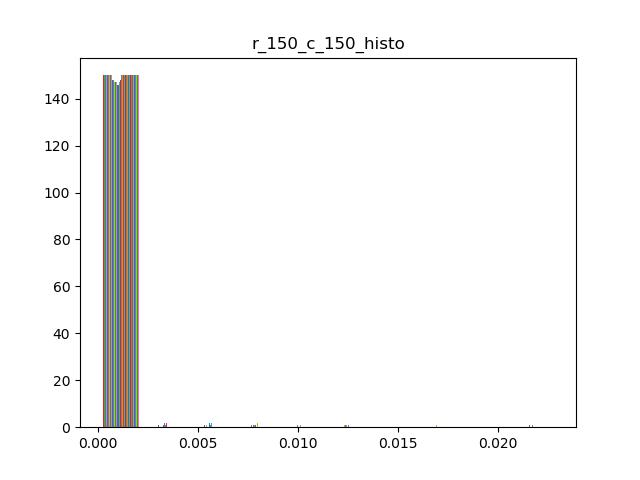

Source data for this figure (header and first rows):
0.0, 0.0, 0.0, 0.0, 0.0, 0.0, 0.0, 0.0, 0.0, 0.0, 0.0, 0.0, 0.0, 0.0, 0.0, 0.0, 0.0, 0.0, 0.0, 0.0, 0.0, 0.0, 0.0, 0.0
0.0, 0.0, 0.0, 0.0, 0.0, 0.0, 0.0, 0.0, 0.0, 0.0, 0.0, 0.0, 0.0, 0.0, 0.0, 0.0, 0.0, 0.0, 0.0, 0.0, 0.0, 0.0, 0.0, 0.0
0.0, 0.0, 0.0, 0.0, 0.0, 0.0, 0.0, 0.0, 0.0, 0.0, 0.0, 0.0, 0.0, 0.0, 0.0, 0.0, 0.0, 0.0, 0.0, 0.0, 0.0, 0.0, 0.0, 0.0
0.0, 0.0, 0.0, 0.0, 0.0, 0.0, 0.0, 0.0, 0.0, 0.0, 0.0, 0.0, 0.0, 0.0, 0.0, 0.0, 0.0, 0.0, 0.0, 0.0, 0.0, 0.0, 0.0, 0.0
0.0, 0.0, 0.0, 0.0, 0.0, 0.0, 0.0, 0.0, 0.0, 0.0, 0.0, 0.0, 0.0, 0.0, 0.0, 0.0, 0.0, 0.0, 0.0, 0.0, 0.0, 0.0, 0.0, 0.0
0.0, 0.0, 0.0, 0.0, 0.0, 0.0, 0.0, 0.0, 0.0, 0.0, 0.0, 0.0, 0.0, 0.0, 0.0, 0.0, 0.0, 0.0, 0.0, 0.0, 0.0, 0.0, 0.0, 0.0
0.0, 0.0, 0.0, 0.0, 0.0, 0.0, 0.0, 0.0, 0.0, 0.0, 0.0, 0.0, 0.0, 0.0, 0.0, 0.0, 0.0, 0.0, 0.0, 0.0, 0.0, 0.0, 0.0, 0.0
0.0, 0.0, 0.0, 0.0, 0.0, 0.0, 0.0, 0.0, 0.0, 0.0, 0.0, 0.0, 0.0, 0.0, 0.0, 0.0, 0.0, 0.0, 0.0, 0.0, 0.0, 0.0, 0.0, 0.0
0.0, 0.0, 0.0, 0.0, 0.0, 0.0, 0.0, 0.0, 0.0, 0.0, 0.0, 0.0, 0.0, 0.0, 0.0, 0.0, 0.0, 0.0, 0.0, 0.0, 0.0, 0.0, 0.0, 0.0
0.0, 0.0, 0.0, 0.0, 0.0, 0.0, 0.0, 0.0, 0.0, 0.0, 0.0, 0.0, 0.0, 0.0, 0.0, 0.0, 0.0, 0.0, 0.0, 0.0, 0.0, 0.0, 0.0, 0.0
0.0, 0.0, 0.0, 0.0, 0.0, 0.0, 0.0, 0.0, 0.0, 0.0, 0.0, 0.0, 0.0, 0.0, 0.0, 0.0, 0.0, 0.0, 0.0, 0.0, 0.0, 0.0, 0.0, 0.0
0.0, 0.0, 0.0, 0.0, 0.0, 0.0, 0.0, 0.0, 0.0, 0.0, 0.0, 0.0, 0.0, 0.0, 0.0, 0.0, 0.0, 0.0, 0.0, 0.0, 0.0, 0.0, 0.0, 0.0
0.0, 0.0, 0.0, 0.0, 0.0, 0.0, 0.0, 0.0, 0.0, 0.0, 0.0, 0.0, 0.0, 0.0, 0.0, 0.0, 0.0, 0.0, 0.0, 0.0, 0.0, 0.0, 0.0, 0.0
0.0, 0.0, 0.0, 0.0, 0.0, 0.0, 0.0, 0.0, 0.0, 0.0, 0.0, 0.0, 0.0, 0.0, 0.0, 0.0, 0.0, 0.0, 0.0, 0.0, 0.0, 0.0, 0.0, 0.0
0.0, 0.0, 0.0, 0.0, 0.0, 0.0, 0.0, 0.0, 0.0, 0.0, 0.0, 0.0, 0.0, 0.0, 0.0, 0.0, 0.0, 0.0, 0.0, 0.0, 0.0, 0.0, 0.0, 0.0
0.0, 0.0, 0.0, 0.0, 0.0, 0.0, 0.0, 0.0, 0.0, 0.0, 0.0, 0.0, 0.0, 0.0, 0.0, 0.0, 0.0, 0.0, 0.0, 0.0, 0.0, 0.0, 0.0, 0.0
0.0, 0.0, 0.0, 0.0, 0.0, 0.0, 0.0, 0.0, 0.0, 0.0, 0.0, 0.0, 0.0, 0.0, 0.0, 0.0, 0.0, 0.0, 0.0, 0.0, 0.0, 0.0, 0.0, 0.0
0.0, 0.0, 0.0, 0.0, 0.0, 0.0, 0.0, 0.0, 0.0, 0.0, 0.0, 0.0, 0.0, 0.0, 0.0, 0.0, 0.0, 0.0, 0.0, 0.0, 0.0, 0.0, 0.0, 0.0
0.0, 0.0, 0.0, 0.0, 0.0, 0.0, 0.0, 0.0, 0.0, 0.0, 0.0, 0.0, 0.0, 0.0, 0.0, 0.0, 0.0, 0.0, 0.0, 0.0, 0.0, 0.0, 0.0, 0.0
0.0, 0.0, 0.0, 0.0, 0.0, 0.0, 0.0, 0.0, 0.0, 0.0, 0.0, 0.0, 0.0, 0.0, 0.0, 0.0, 0.0, 0.0, 0.0, 0.0, 0.0, 0.0, 0.0, 0.0
0.0, 0.0, 0.0, 0.0, 0.0, 0.0, 0.0, 0.0, 0.0, 0.0, 0.0, 0.0, 0.0, 0.0, 0.0, 0.0, 0.0, 0.0, 0.0, 0.0, 0.0, 0.0, 0.0, 0.0
0.0, 0.0, 0.0, 0.0, 0.0, 0.0, 0.0, 0.0, 0.0, 0.0, 0.0, 0.0, 0.0, 0.0, 0.0, 0.0, 0.0, 0.0, 0.0, 0.0, 0.0, 0.0, 0.0, 0.0
0.0, 0.0, 0.0, 0.0, 0.0, 0.0, 0.0, 0.0, 0.0, 0.0, 0.0, 0.0, 0.0, 0.0, 0.0, 0.0, 0.0, 0.0, 0.0, 0.0, 0.0, 0.0, 0.0, 0.0
0.0, 0.0, 0.0, 0.0, 0.0, 0.0, 0.0, 0.0, 0.0, 0.0, 0.0, 0.0, 0.0, 0.0, 0.0, 0.0, 0.0, 0.0, 0.0, 0.0, 0.0, 0.0, 0.0, 0.0
0.0, 0.0, 0.0, 0.0, 0.0, 0.0, 0.0, 0.0, 0.0, 0.0, 0.0, 0.0, 0.0, 0.0, 0.0, 0.0, 0.0, 0.0, 0.0, 0.0, 0.0, 0.0, 0.0, 0.0
0.0, 0.0, 0.0, 0.0, 0.0, 0.0, 0.0, 0.0, 0.0, 0.0, 0.0, 0.0, 0.0, 0.0, 0.0, 0.0, 0.0, 0.0, 0.0, 0.0, 0.0, 0.0, 0.0, 0.0
0.0, 0.0, 0.0, 0.0, 0.0, 0.0, 0.0, 0.0, 0.0, 0.0, 0.0, 0.0, 0.0, 0.0, 0.0, 0.0, 0.0, 0.0, 0.0, 0.0, 0.0, 0.0, 0.0, 0.0
0.0, 0.0, 0.0, 0.0, 0.0, 0.0, 0.0, 0.0, 0.0, 0.0, 0.0, 0.0, 0.0, 0.0, 0.0, 0.0, 0.0, 0.0, 0.0, 0.0, 0.0, 0.0, 0.0, 0.0
0.0, 0.0, 0.0, 0.0, 0.0, 0.0, 0.0, 0.0, 0.0, 0.0, 0.0, 0.0, 0.0, 0.0, 0.0, 0.0, 0.0, 0.0, 0.0, 0.0, 0.0, 0.0, 0.0, 0.0
0.0, 0.0, 0.0, 0.0, 0.0, 0.0, 0.0, 0.0, 0.0, 0.0, 0.0, 0.0, 0.0, 0.0, 0.0, 0.0, 0.0, 0.0, 0.0, 0.0, 0.0, 0.0, 0.0, 0.0
0.0, 0.0, 0.0, 0.0, 0.0, 0.0, 0.0, 0.0, 0.0, 0.0, 0.0, 0.0, 0.0, 0.0, 0.0, 0.0, 0.0, 0.0, 0.0, 0.0, 0.0, 0.0, 0.0, 0.0
0.0, 0.0, 0.0, 0.0, 0.0, 0.0, 0.0, 0.0, 0.0, 0.0, 0.0, 0.0, 0.0, 0.0, 0.0, 0.0, 0.0, 0.0, 0.0, 0.0, 0.0, 0.0, 0.0, 0.0
0.0, 0.0, 0.0, 0.0, 0.0, 0.0, 0.0, 0.0, 0.0, 0.0, 0.0, 0.0, 0.0, 0.0, 0.0, 0.0, 0.0, 0.0, 0.0, 0.0, 0.0, 0.0, 0.0, 0.0
0.0, 0.0, 0.0, 0.0, 0.0, 0.0, 0.0, 0.0, 0.0, 0.0, 0.0, 0.0, 0.0, 0.0, 0.0, 0.0, 0.0, 0.0, 0.0, 0.0, 0.0, 0.0, 0.0, 0.0
0.0, 0.0, 0.0, 0.0, 0.0, 0.0, 0.0, 0.0, 0.0, 0.0, 0.0, 0.0, 0.0, 0.0, 0.0, 0.0, 0.0, 0.0, 0.0, 0.0, 0.0, 0.0, 0.0, 0.0
0.0, 0.0, 0.0, 0.0, 0.0, 0.0, 0.0, 0.0, 0.0, 0.0, 0.0, 0.0, 0.0, 0.0, 0.0, 0.0, 0.0, 0.0, 0.0, 0.0, 0.0, 0.0, 0.0, 0.0
0.0, 0.0, 0.0, 0.0, 0.0, 0.0, 0.0, 0.0, 0.0, 0.0, 0.0, 0.0, 0.0, 0.0, 0.0, 0.0, 0.0, 0.0, 0.0, 0.0, 0.0, 0.0, 0.0, 0.0
0.0, 0.0, 0.0, 0.0, 0.0, 0.0, 0.0, 0.0, 0.0, 0.0, 0.0, 0.0, 0.0, 0.0, 0.0, 0.0, 0.0, 0.0, 0.0, 0.0, 0.0, 0.0, 0.0, 0.0
0.0, 0.0, 0.0, 0.0, 0.0, 0.0, 0.0, 0.0, 0.0, 0.0, 0.0, 0.0, 0.0, 0.0, 0.0, 0.0, 0.0, 0.0, 0.0, 0.0, 0.0, 0.0, 0.0, 0.0
0.0, 0.0, 0.0, 0.0, 0.0, 0.0, 0.0, 0.0, 0.0, 0.0, 0.0, 0.0, 0.0, 0.0, 0.0, 0.0, 0.0, 0.0, 0.0, 0.0, 0.0, 0.0, 0.0, 0.0
0.0, 0.0, 0.0, 0.0, 0.0, 0.0, 0.0, 0.0, 0.0, 0.0, 0.0, 0.0, 0.0, 0.0, 0.0, 0.0, 0.0, 0.0, 0.0, 0.0, 0.0, 0.0, 0.0, 0.0
0.0, 0.0, 0.0, 0.0, 0.0, 0.0, 0.0, 0.0, 0.0, 0.0, 0.0, 0.0, 0.0, 0.0, 0.0, 0.0, 0.0, 0.0, 0.0, 0.0, 0.0, 0.0, 0.0, 0.0
0.0, 0.0, 0.0, 0.0, 0.0, 0.0, 0.0, 0.0, 0.0, 0.0, 0.0, 0.0, 0.0, 0.0, 0.0, 0.0, 0.0, 0.0, 0.0, 0.0, 0.0, 0.0, 0.0, 0.0
0.0, 0.0, 0.0, 0.0, 0.0, 0.0, 0.0, 0.0, 0.0, 0.0, 0.0, 0.0, 0.0, 0.0, 0.0, 0.0, 0.0, 0.0, 0.0, 0.0, 0.0, 0.0, 0.0, 0.0
0.0, 0.0, 0.0, 0.0, 0.0, 0.0, 0.0, 0.0, 0.0, 0.0, 0.0, 0.0, 0.0, 0.0, 0.0, 0.0, 0.0, 0.0, 0.0, 0.0, 0.0, 0.0, 0.0, 0.0
0.0, 0.0, 0.0, 0.0, 0.0, 0.0, 0.0, 0.0, 0.0, 0.0, 0.0, 0.0, 0.0, 0.0, 0.0, 0.0, 0.0, 0.0, 0.0, 0.0, 0.0, 0.0, 0.0, 0.0
0.0, 0.0, 0.0, 0.0, 0.0, 0.0, 0.0, 0.0, 0.0, 0.0, 0.0, 0.0, 0.0, 0.0, 0.0, 0.0, 0.0, 0.0, 0.0, 0.0, 0.0, 0.0, 0.0, 0.0
0.0, 0.0, 0.0, 0.0, 0.0, 0.0, 0.0, 0.0, 0.0, 0.0, 0.0, 0.0, 0.0, 0.0, 0.0, 0.0, 0.0, 0.0, 0.0, 0.0, 0.0, 0.0, 0.0, 0.0
0.0, 0.0, 0.0, 0.0, 0.0, 0.0, 0.0, 0.0, 0.0, 0.0, 0.0, 0.0, 0.0, 0.0, 0.0, 0.0, 0.0, 0.0, 0.0, 0.0, 0.0, 0.0, 0.0, 0.0
0.0, 0.0, 0.0, 0.0, 0.0, 0.0, 0.0, 0.0, 0.0, 0.0, 0.0, 0.0, 0.0, 0.0, 0.0, 0.0, 0.0, 0.0, 0.0, 0.0, 0.0, 0.0, 0.0, 0.0
0.0, 0.0, 0.0, 0.0, 0.0, 0.0, 0.0, 0.0, 0.0, 0.0, 0.0, 0.0, 0.0, 0.0, 0.0, 0.0, 0.0, 0.0, 0.0, 0.0, 0.0, 0.0, 0.0, 0.0
0.0, 0.0, 0.0, 0.0, 0.0, 0.0, 0.0, 0.0, 0.0, 0.0, 0.0, 0.0, 0.0, 0.0, 0.0, 0.0, 0.0, 0.0, 0.0, 0.0, 0.0, 0.0, 0.0, 0.0
0.0, 0.0, 0.0, 0.0, 0.0, 0.0, 0.0, 0.0, 0.0, 0.0, 0.0, 0.0, 0.0, 0.0, 0.0, 0.0, 0.0, 0.0, 0.0, 0.0, 0.0, 0.0, 0.0, 0.0
0.0, 0.0, 0.0, 0.0, 0.0, 0.0, 0.0, 0.0, 0.0, 0.0, 0.0, 0.0, 0.0, 0.0, 0.0, 0.0, 0.0, 0.0, 0.0, 0.0, 0.0, 0.0, 0.0, 0.0
0.0, 0.0, 0.0, 0.0, 0.0, 0.0, 0.0, 0.0, 0.0, 0.0, 0.0, 0.0, 0.0, 0.0, 0.0, 0.0, 0.0, 0.0, 0.0, 0.0, 0.0, 0.0, 0.0, 0.0
0.0, 0.0, 0.0, 0.0, 0.0, 0.0, 0.0, 0.0, 0.0, 0.0, 0.0, 0.0, 0.0, 0.0, 0.0, 0.0, 0.0, 0.0, 0.0, 0.0, 0.0, 0.0, 0.0, 0.0
0.0, 0.0, 0.0, 0.0, 0.0, 0.0, 0.0, 0.0, 0.0, 0.0, 0.0, 0.0, 0.0, 0.0, 0.0, 0.0, 0.0, 0.0, 0.0, 0.0, 0.0, 0.0, 0.0, 0.0
0.0, 0.0, 0.0, 0.0, 0.0, 0.0, 0.0, 0.0, 0.0, 0.0, 0.0, 0.0, 0.0, 0.0, 0.0, 0.0, 0.0, 0.0, 0.0, 0.0, 0.0, 0.0, 0.0, 0.0
0.0, 0.0, 0.0, 0.0, 0.0, 0.0, 0.0, 0.0, 0.0, 0.0, 0.0, 0.0, 0.0, 0.0, 0.0, 0.0, 0.0, 0.0, 0.0, 0.0, 0.0, 0.0, 0.0, 0.0
0.0, 0.0, 0.0, 0.0, 0.0, 0.0, 0.0, 0.0, 0.0, 0.0, 0.0, 0.0, 0.0, 0.0, 0.0, 0.0, 0.0, 0.0, 0.0, 0.0, 0.0, 0.0, 0.0, 0.0
0.0, 0.0, 0.0, 0.0, 0.0, 0.0, 0.0, 0.0, 0.0, 0.0, 0.0, 0.0, 0.0, 0.0, 0.0, 0.0, 0.0, 0.0, 0.0, 0.0, 0.0, 0.0, 0.0, 0.0
... 89 more rows
